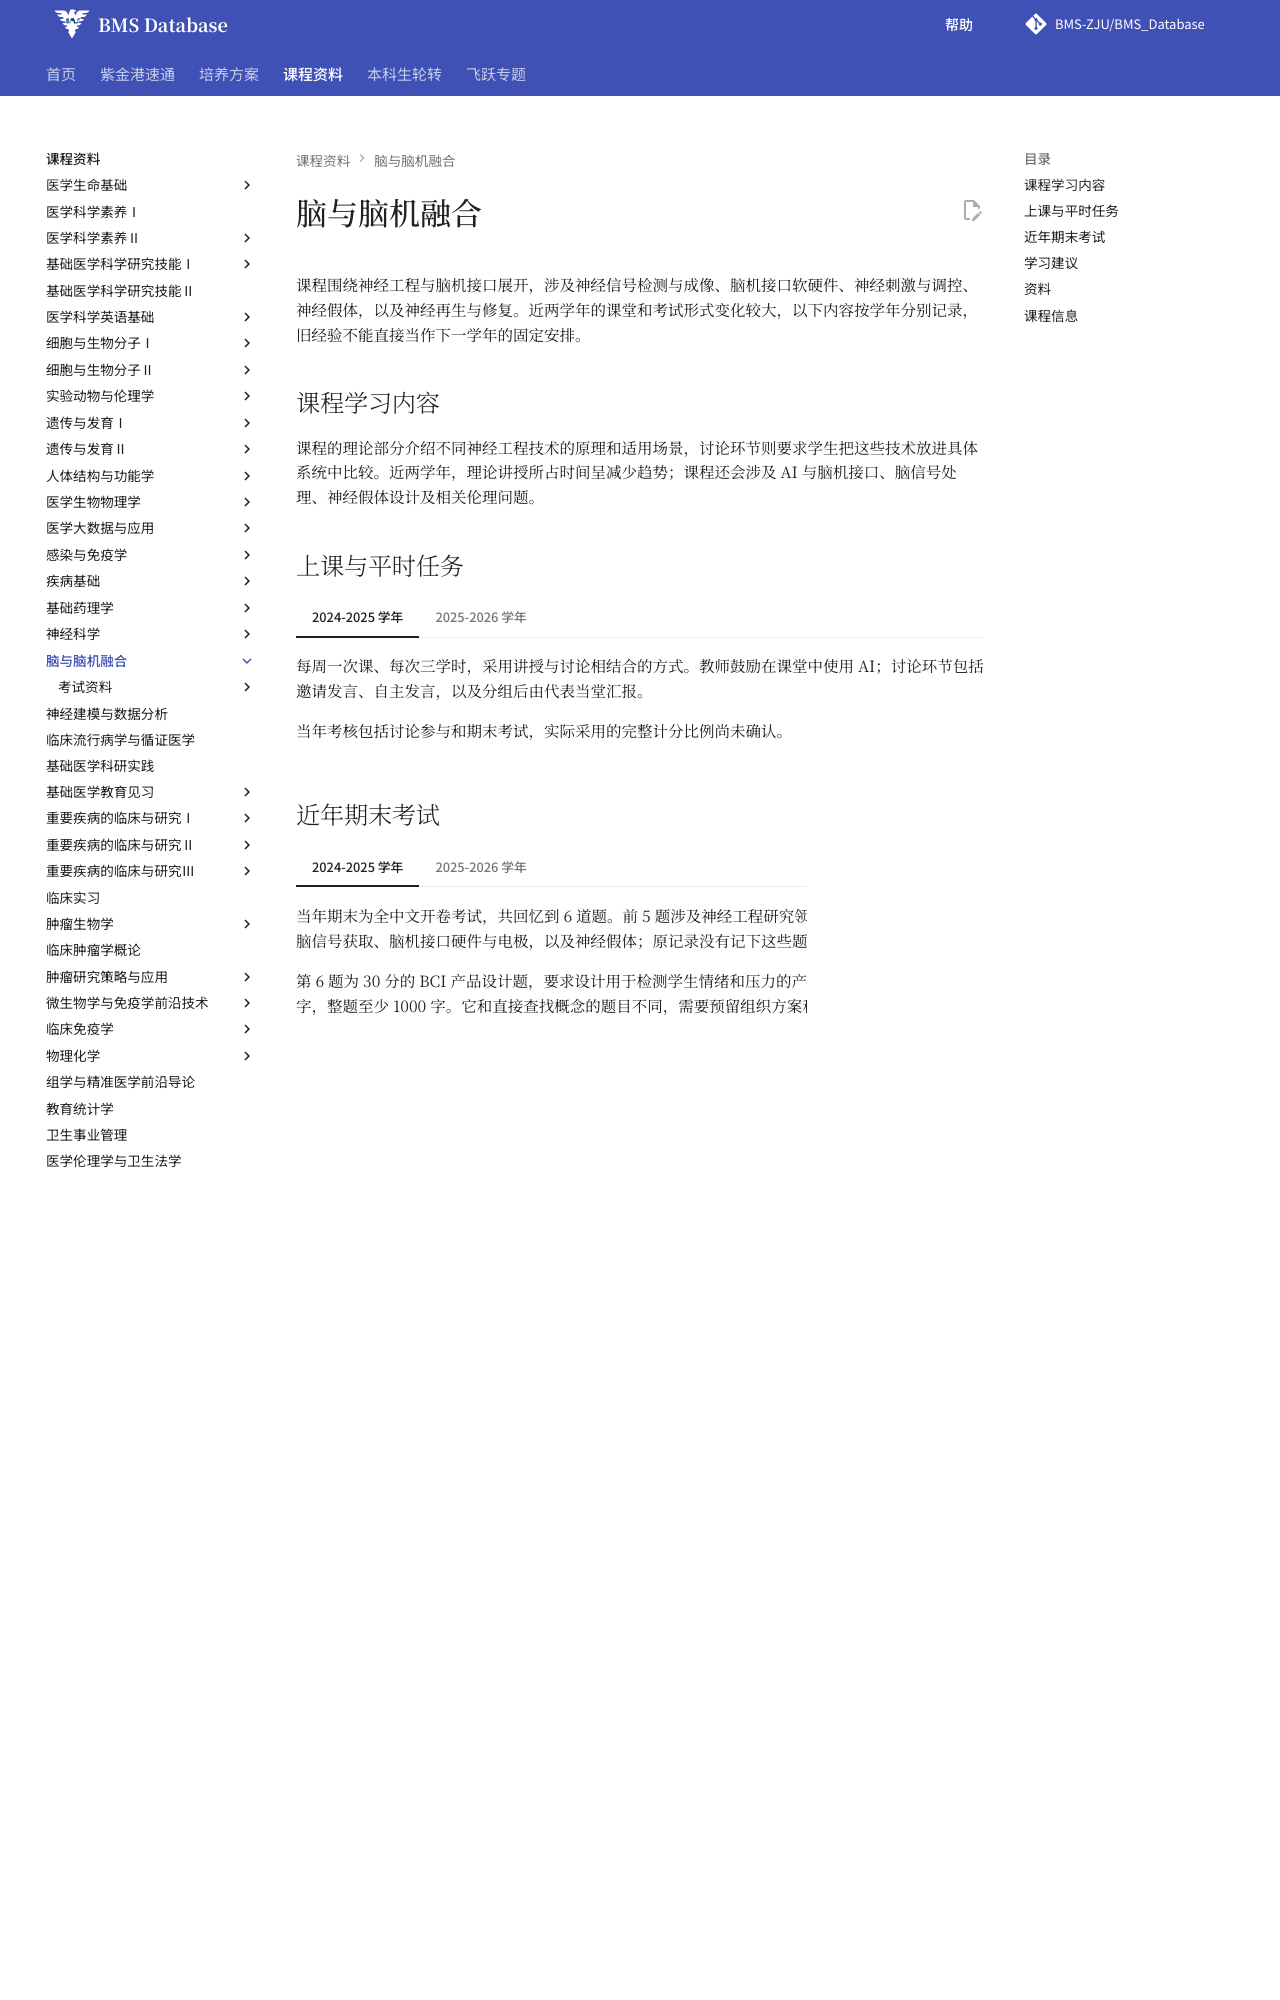

repository: BMS-ZJU/BMS_Database · page: courses/brain-and-brain-machine-integrated-systems/index.html · generator: mkdocs

# 脑与脑机融合

课程围绕神经工程与脑机接口展开，涉及神经信号检测与成像、脑机接口软硬件、神经刺激与调控、神经假体，以及神经再生与修复。近两学年的课堂和考试形式变化较大，以下内容按学年分别记录，旧经验不能直接当作下一学年的固定安排。

## 课程学习内容

课程的理论部分介绍不同神经工程技术的原理和适用场景，讨论环节则要求学生把这些技术放进具体系统中比较。近两学年，理论讲授所占时间呈减少趋势；课程还会涉及 AI 与脑机接口、脑信号处理、神经假体设计及相关伦理问题。

## 上课与平时任务

=== "2024-2025 学年"

    每周一次课、每次三学时，采用讲授与讨论相结合的方式。教师鼓励在课堂中使用 AI；讨论环节包括邀请发言、自主发言，以及分组后由代表当堂汇报。

    当年考核包括讨论参与和期末考试，实际采用的完整计分比例尚未确认。

=== "2025-2026 学年"

    每周一次课、每次三学时。课堂讲授占比较低，大部分时间由教师给出情景，学生进行讨论、展示和点评；有时还会安排需要使用 AI 或 Agent 完成的课后任务。

## 近年期末考试

=== "2024-2025 学年"

    当年期末为全中文开卷考试，共回忆到 6 道题。前 5 题涉及神经工程研究领域、非侵入式神经调控、脑信号获取、脑机接口硬件与电极，以及神经假体；原记录没有记下这些题的分值。

    第 6 题为 30 分的 BCI 产品设计题，要求设计用于检测学生情绪和压力的产品，每个小问回答约 150 字，整题至少 1000 字。它和直接查找概念的题目不同，需要预留组织方案和完整表达的时间。

=== "2025-2026 学年"

    当年期末为全中文开卷考试，现有回忆记录包括 10 道选择题和 10 道判断题，均为每题 1 分；另有纠错题，以及一道讨论“20 年后脑机会发展成什么样”的长答题，要求 400—500 字。

    原记录没有记下纠错题的数量与分值，也忘记了长答题在试卷上的正式题型名称和分值。

## 学习建议

虽然两个学年的课堂形式差异较大，以下建议仍大致适用。

**课堂参与非常重要。** 主动发言、代表小组上台展示对平时表现和总评帮助很大。近两学年的期末均为开卷考试，想取得较高总评非常依赖课堂参与。

**工具条件会影响修读体验。** 课堂讲授较少，讨论和 AI 任务较多，部分环节需要使用 AI 或 Agent 完成较复杂的工作。学习体验会明显受到讨论质量和可用工具影响；无法稳定使用较强的 AI 或 Agent 时，完成任务会更吃力。偏好系统讲授的同学可能会觉得课堂收获有限。

**不要照搬上一学年的开卷复习方法。** 课程内容和考试形式都在频繁调整，任课教师也明确表示课程还会继续改革，后续可能限制可携带资料的数量，甚至改为闭卷。准备考试时应以当年通知为准，旧卷只用于认识曾经出现过的题型。
